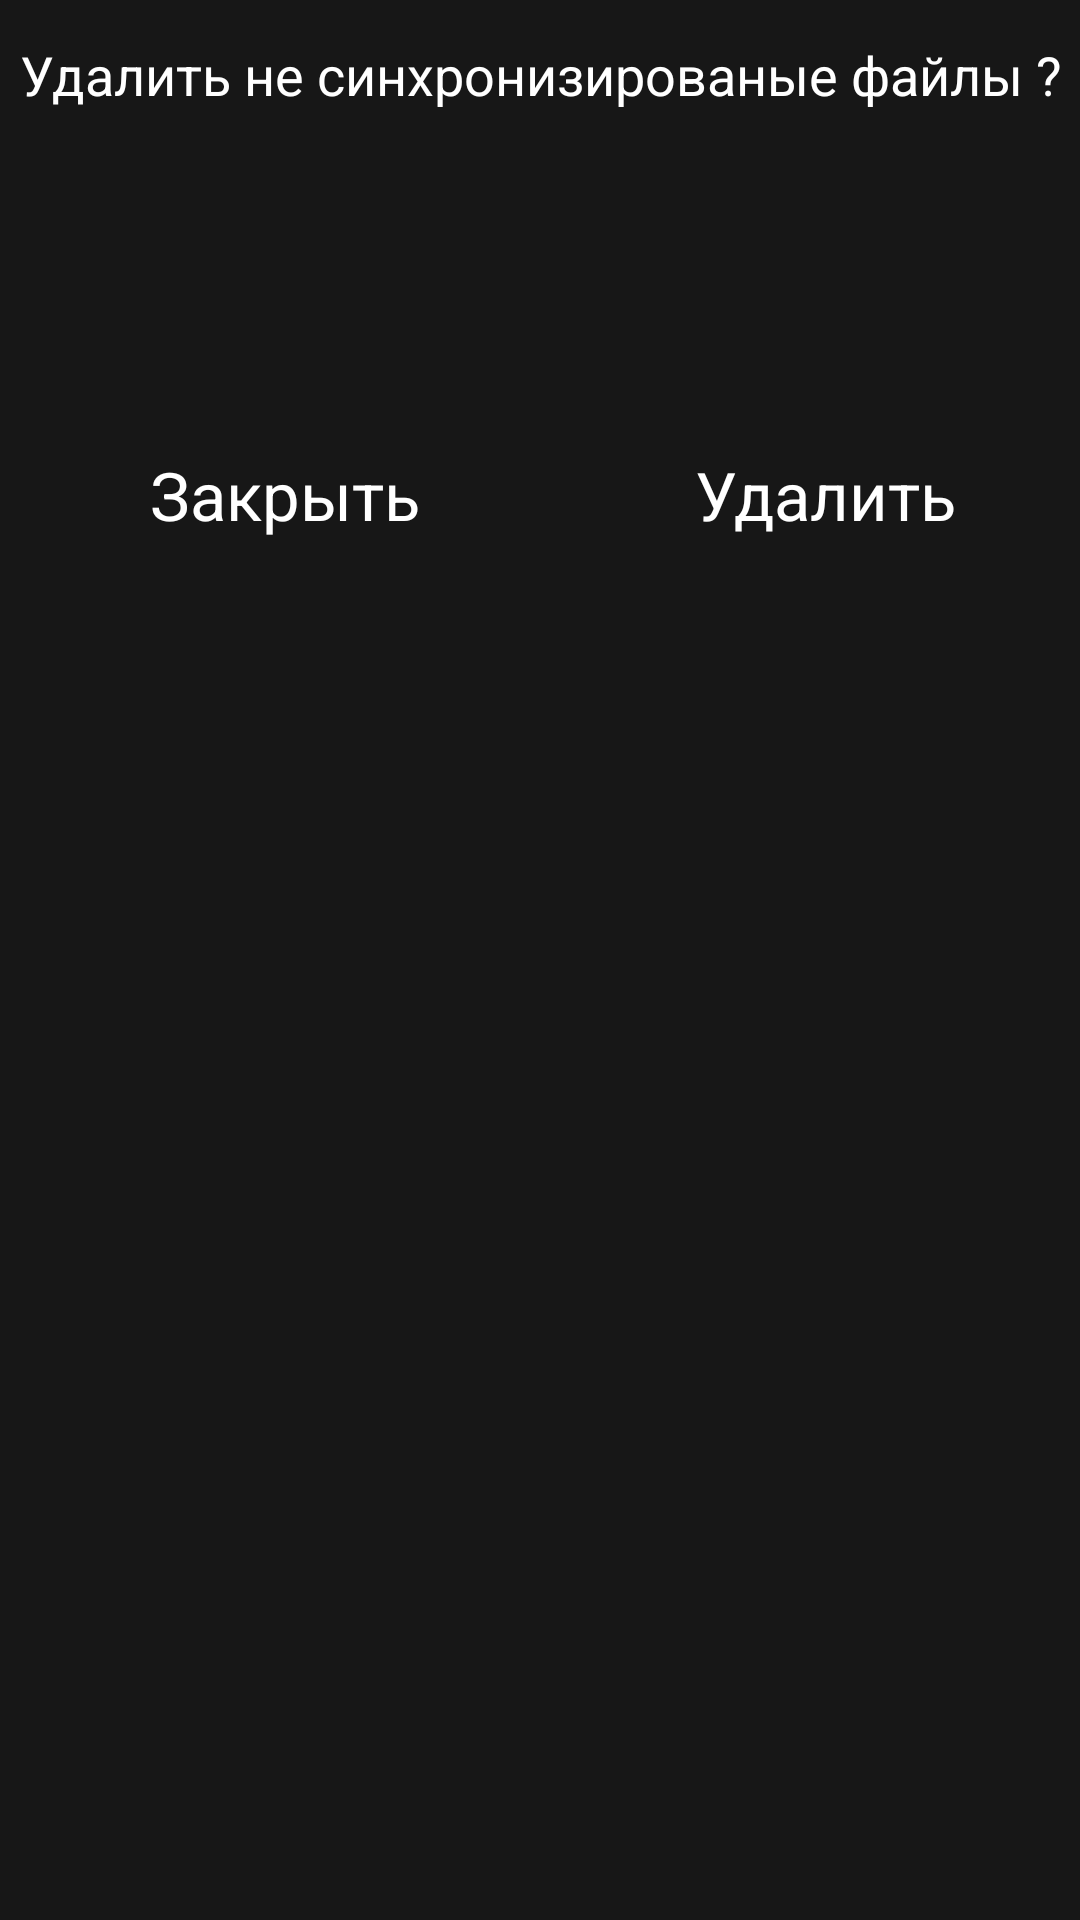

This screen was rendered from an Android layout file. Write that file and the resources it references.
<!-- AndroidManifest.xml: application theme AppTheme -->
<!-- res/layout/delete_file_dialog.xml -->
<?xml version="1.0" encoding="utf-8"?>
<LinearLayout xmlns:android="http://schemas.android.com/apk/res/android"
    xmlns:app="http://schemas.android.com/apk/res-auto"
    android:layout_width="match_parent"
    android:layout_height="wrap_content"
    android:background="@color/colorPrimaryDark"
    android:orientation="vertical">

    <TextView
        android:id="@+id/textView2"
        android:layout_width="match_parent"
        android:layout_height="40dp"
        android:layout_marginLeft="5dp"
        android:layout_marginTop="5dp"
        android:layout_marginRight="5dp"
        android:gravity="center"
        android:text="Удалить не синхронизированые файлы ?"
        android:textColor="@color/colorAccent"
        app:autoSizeTextType="uniform" />

    <LinearLayout
        android:layout_width="match_parent"
        android:layout_height="150dp"
        android:gravity="center"
        android:orientation="horizontal"
        android:weightSum="10">

        <LinearLayout
            android:id="@+id/close"
            android:layout_width="0dp"
            android:layout_height="match_parent"
            android:layout_weight="5"
            android:orientation="vertical"
            android:weightSum="10">

            <ImageView
                android:id="@+id/image1"
                android:layout_width="match_parent"
                android:layout_height="0dp"
                android:layout_weight="7"
                android:padding="8dp"
                app:srcCompat="@drawable/close" />

            <TextView
                android:id="@+id/text1"
                android:layout_width="match_parent"
                android:layout_height="0dp"
                android:layout_weight="2"
                android:gravity="center"
                android:paddingLeft="10dp"
                android:text="Закрыть"
                android:textColor="@color/colorAccent"
                android:textSize="25sp"
                app:autoSizeTextType="uniform" />
        </LinearLayout>

        <LinearLayout
            android:id="@+id/delete"
            android:layout_width="0dp"
            android:layout_height="match_parent"
            android:layout_weight="5"
            android:orientation="vertical"
            android:weightSum="10">

            <ImageView
                android:id="@+id/image2"
                android:layout_width="match_parent"
                android:layout_height="0dp"
                android:layout_weight="7"
                android:padding="8dp"
                app:srcCompat="@drawable/delete" />

            <TextView
                android:id="@+id/text2"
                android:layout_width="match_parent"
                android:layout_height="0dp"
                android:layout_weight="2"
                android:gravity="center"
                android:paddingLeft="10dp"
                android:text="Удалить"
                android:textColor="@color/colorAccent"
                android:textSize="25sp"
                app:autoSizeTextType="uniform" />
        </LinearLayout>

    </LinearLayout>
</LinearLayout>
<!-- resources referenced by this layout -->
<resources>
  <color name="colorAccent">#FFFFFF</color>
  <color name="colorPrimaryDark">#171717</color>
  <style name="AppTheme" parent="Theme.AppCompat.Light.NoActionBar">
          
          <item name="colorPrimary">@color/colorPrimary</item>
          <item name="colorPrimaryDark">@color/colorPrimaryDark</item>
          <item name="colorAccent">@color/colorAccent</item>
      </style>
  <color name="colorPrimary">#000000</color>
</resources>
